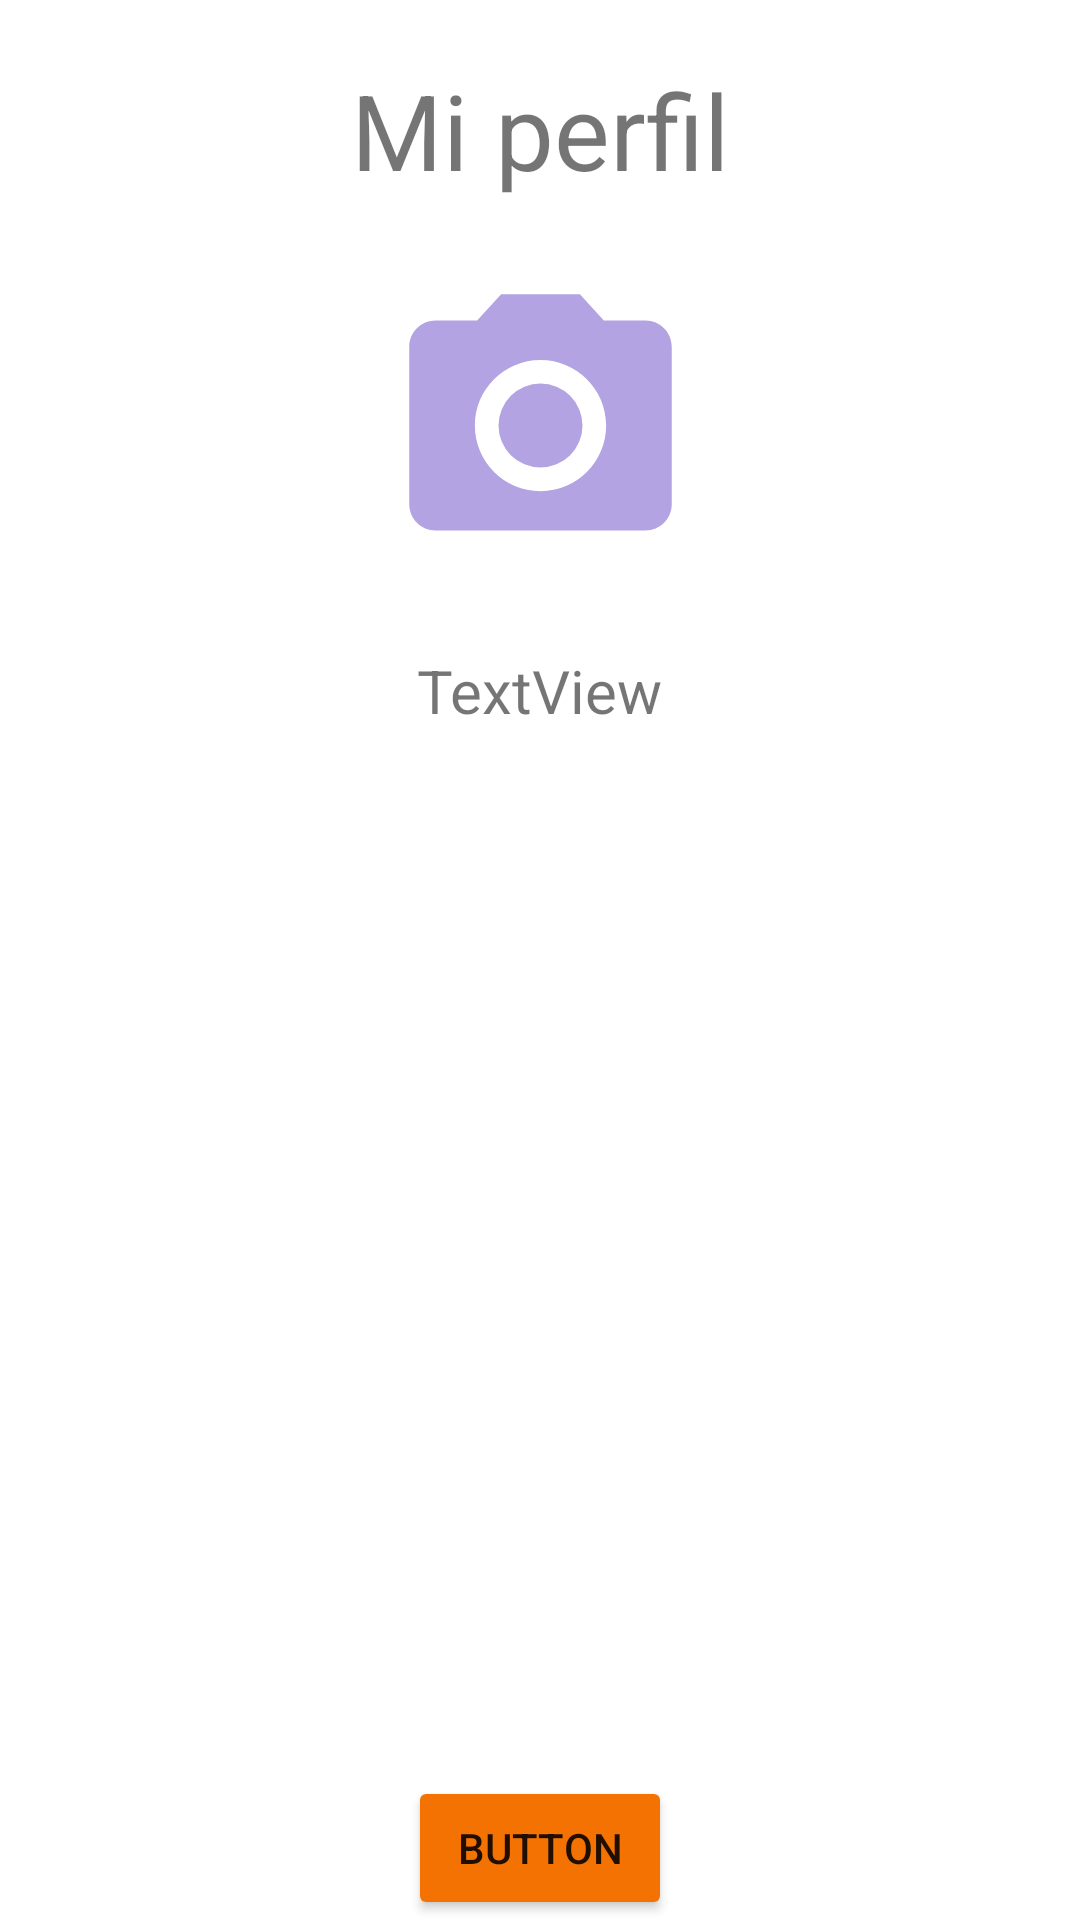

Write the Android layout XML for this screen, with the resource values it uses.
<!-- AndroidManifest.xml: application theme Theme.Lab7Prueba2 -->
<!-- res/layout/fragment_profile.xml -->
<?xml version="1.0" encoding="utf-8"?>
<FrameLayout xmlns:android="http://schemas.android.com/apk/res/android"
    xmlns:app="http://schemas.android.com/apk/res-auto"
    xmlns:tools="http://schemas.android.com/tools"
    android:layout_width="match_parent"
    android:layout_height="match_parent"
    tools:context=".Profile">

    <androidx.constraintlayout.widget.ConstraintLayout
        android:layout_width="match_parent"
        android:layout_height="match_parent">

        <TextView
            android:id="@+id/textView_Profile_MiPefil"
            android:layout_width="wrap_content"
            android:layout_height="wrap_content"
            android:text="Mi perfil"
            tools:layout_editor_absoluteX="181dp"
            tools:layout_editor_absoluteY="29dp"
            app:layout_constraintStart_toStartOf="parent"
            app:layout_constraintEnd_toEndOf="parent"
            app:layout_constraintTop_toTopOf="parent"
            app:layout_constraintBottom_toTopOf="@+id/imageView_Profile_Camara"
            android:layout_marginTop="20dp"
            android:layout_marginBottom="20dp"
            android:textSize="35sp"
            />

        <TextView
            android:id="@+id/textView_Profile_Correo"
            android:layout_width="wrap_content"
            android:layout_height="wrap_content"
            android:text="TextView"
            app:layout_constraintStart_toStartOf="parent"
            app:layout_constraintEnd_toEndOf="parent"
            app:layout_constraintTop_toBottomOf="@id/imageView_Profile_Camara"
            android:layout_marginTop="20dp"
            android:textSize="20sp"

            />

        <Button
            android:id="@+id/button"
            android:layout_width="wrap_content"
            android:layout_height="wrap_content"
            android:text="Button"
            app:layout_constraintBottom_toBottomOf="parent"
            app:layout_constraintEnd_toEndOf="parent"
            app:layout_constraintStart_toStartOf="parent"
            android:backgroundTint="@color/orange"/>

        <ImageView
            android:id="@+id/imageView_Profile_Camara"
            android:layout_width="105dp"
            android:layout_height="110dp"
            android:src="@drawable/ic_baseline_camera_moradito_claro"
            app:layout_constraintStart_toStartOf="parent"
            app:layout_constraintEnd_toEndOf="parent"
            app:layout_constraintTop_toBottomOf="@id/textView_Profile_MiPefil"
            app:layout_constraintBottom_toTopOf="@id/textView_Profile_Correo"
            app:layout_goneMarginBottom="20dp"


            />
    </androidx.constraintlayout.widget.ConstraintLayout>
</FrameLayout>
<!-- resources referenced by this layout -->
<resources>
  <color name="orange">#F37202</color>
  <!-- drawable ic_baseline_camera_moradito_claro (drawable) -->
  <vector android:height="24dp" android:tint="#B4A3E2"
      android:viewportHeight="24" android:viewportWidth="24"
      android:width="24dp" xmlns:android="http://schemas.android.com/apk/res/android">
      <path android:fillColor="@android:color/white" android:pathData="M12,12m-3.2,0a3.2,3.2 0,1 1,6.4 0a3.2,3.2 0,1 1,-6.4 0"/>
      <path android:fillColor="@android:color/white" android:pathData="M9,2L7.17,4L4,4c-1.1,0 -2,0.9 -2,2v12c0,1.1 0.9,2 2,2h16c1.1,0 2,-0.9 2,-2L22,6c0,-1.1 -0.9,-2 -2,-2h-3.17L15,2L9,2zM12,17c-2.76,0 -5,-2.24 -5,-5s2.24,-5 5,-5 5,2.24 5,5 -2.24,5 -5,5z"/>
  </vector>
  <style name="Theme.Lab7Prueba2" parent="Theme.MaterialComponents.DayNight.DarkActionBar">
          
          <item name="colorPrimary">@color/purple_500</item>
          <item name="colorPrimaryVariant">@color/purple_700</item>
          <item name="colorOnPrimary">@color/white</item>
          
          <item name="colorSecondary">@color/teal_200</item>
          <item name="colorSecondaryVariant">@color/teal_700</item>
          <item name="colorOnSecondary">@color/black</item>
          
          <item name="android:statusBarColor" tools:targetApi="l">?attr/colorPrimaryVariant</item>
          
      </style>
  <color name="purple_500">#FF6200EE</color>
  <color name="purple_700">#FF3700B3</color>
  <color name="white">#FFFFFFFF</color>
  <color name="teal_200">#FF03DAC5</color>
  <color name="teal_700">#FF018786</color>
  <color name="black">#FF000000</color>
</resources>
